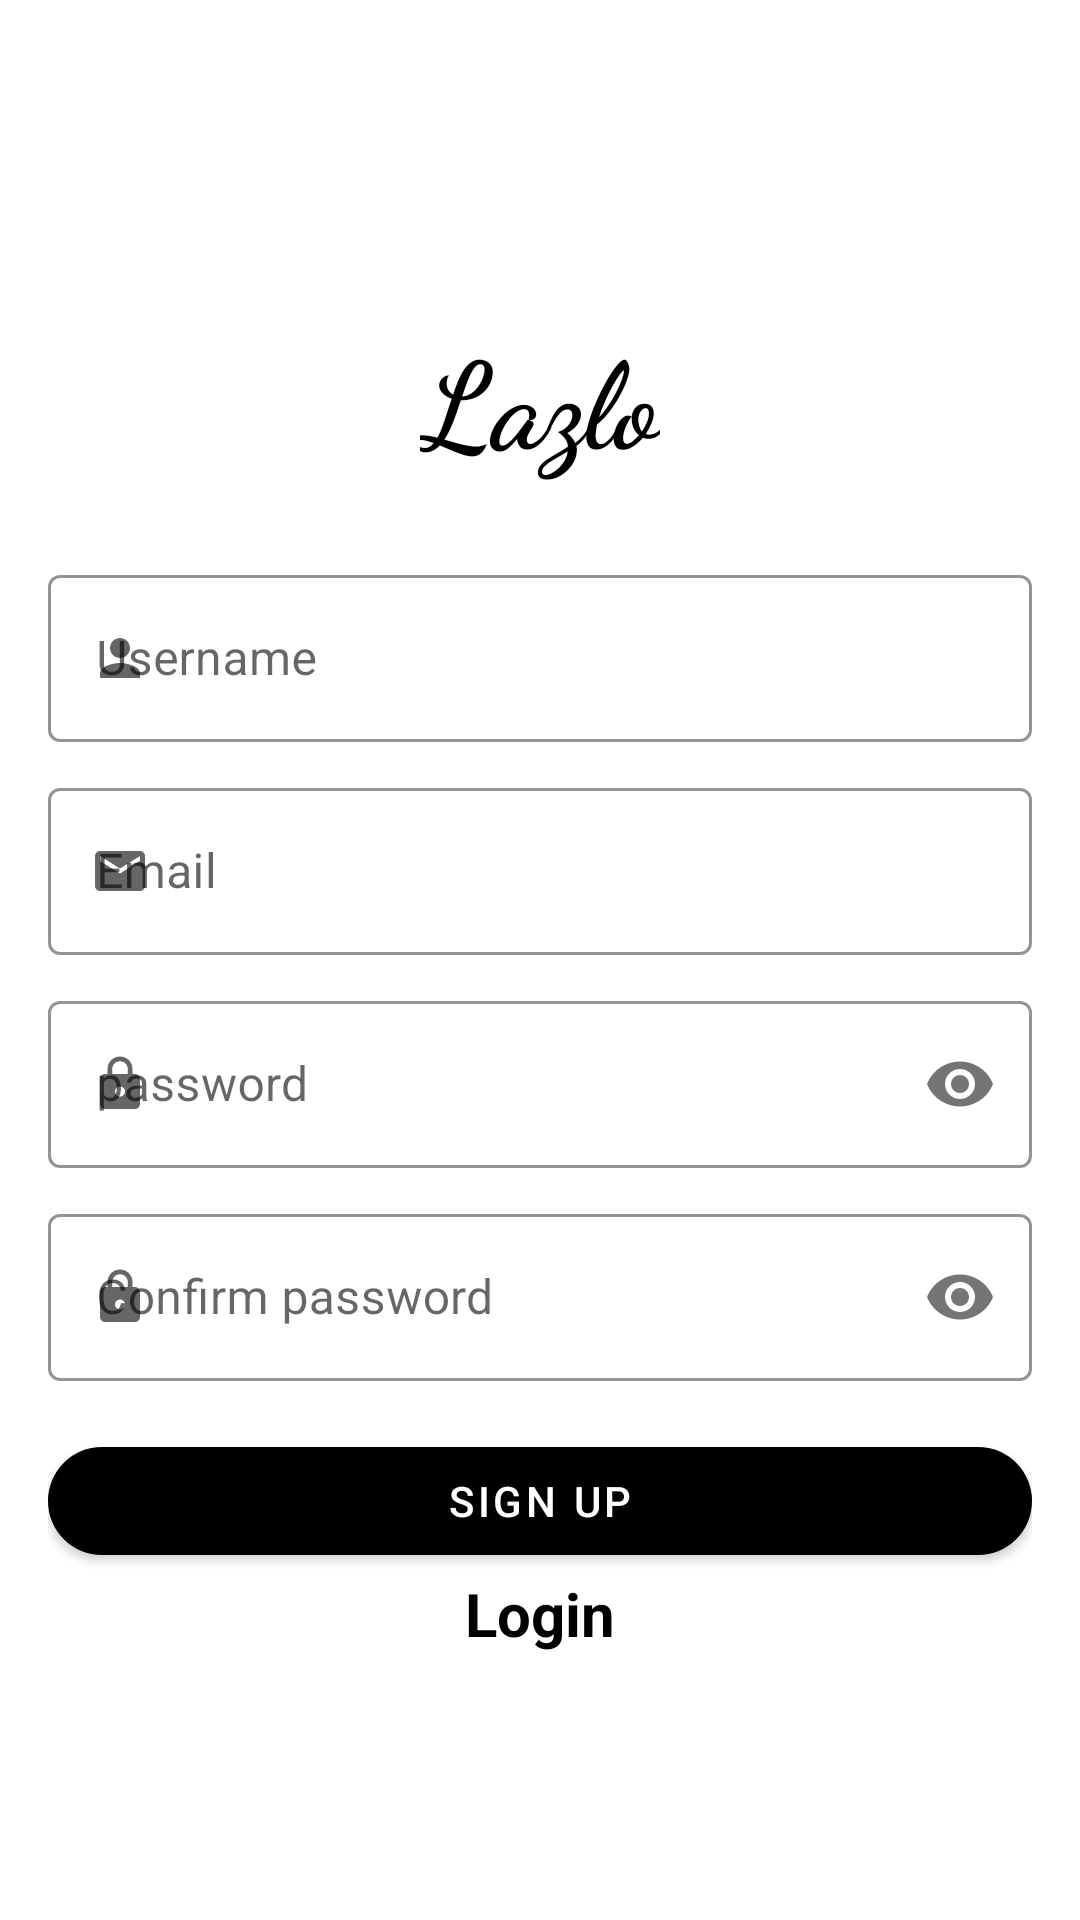

This screen was rendered from an Android layout file. Write that file and the resources it references.
<!-- AndroidManifest.xml: application theme Lazlo -->
<!-- res/layout/activity_sign_up.xml -->
<?xml version="1.0" encoding="utf-8"?>
<androidx.constraintlayout.widget.ConstraintLayout xmlns:android="http://schemas.android.com/apk/res/android"
    xmlns:app="http://schemas.android.com/apk/res-auto"
    xmlns:tools="http://schemas.android.com/tools"
    android:layout_width="match_parent"
    android:layout_height="match_parent"
    tools:context=".SignUp"
    >
<LinearLayout
    android:layout_width="match_parent"
    android:layout_height="match_parent"
    android:paddingTop="@dimen/activity_vertical_margin"
    android:paddingBottom="@dimen/activity_vertical_margin"
    android:paddingLeft="@dimen/activity_horizontal_margin"
    android:paddingRight="@dimen/activity_horizontal_margin"
    android:orientation="vertical"
    android:gravity="center"
    >

    <TextView
        android:id="@+id/app_title_on_signUp"
        android:layout_width="wrap_content"
        android:layout_height="wrap_content"
        android:text="@string/app_name"
        android:textSize="40sp"
        android:fontFamily="cursive"
        android:textStyle="bold"
        android:padding="@dimen/activity_horizontal_margin"
        android:textColor="@color/black"/>
    <com.google.android.material.textfield.TextInputLayout
        android:id="@+id/SignupUsername_inputLayout"
        style="@style/Widget.MaterialComponents.TextInputLayout.OutlinedBox"
        android:layout_width="match_parent"
        android:layout_height="wrap_content"
        android:layout_marginTop="10dp"
        app:startIconDrawable="@drawable/ic_baseline_username_24"
        app:boxBackgroundColor="@color/white"
        app:boxStrokeColor="@color/black"
        app:hintTextColor="@color/black"
        >
        <com.google.android.material.textfield.TextInputEditText
            android:id="@+id/SignupUsername_input"
            android:layout_width="match_parent"
            android:layout_height="wrap_content"
            android:hint="@string/username"
            android:inputType="textPersonName"
            android:autofillHints="Username"

            />
    </com.google.android.material.textfield.TextInputLayout>
    <com.google.android.material.textfield.TextInputLayout
        android:id="@+id/SignupEmail_inputLayout"
        style="@style/Widget.MaterialComponents.TextInputLayout.OutlinedBox"
        android:layout_width="match_parent"
        android:layout_height="wrap_content"
        android:layout_marginTop="10dp"
        app:startIconDrawable="@drawable/ic_baseline_email_24"
        app:boxBackgroundColor="@color/white"
        app:boxStrokeColor="@color/black"
        app:hintTextColor="@color/black"

        >
        <com.google.android.material.textfield.TextInputEditText
            android:id="@+id/SignupEmail_input"
            android:layout_width="match_parent"
            android:layout_height="wrap_content"
            android:hint="@string/email"
            android:inputType="textEmailAddress"
            android:autofillHints="Email"
            />
    </com.google.android.material.textfield.TextInputLayout>

    <com.google.android.material.textfield.TextInputLayout
        android:id="@+id/SignupPassword_inputLayout"
        style="@style/Widget.MaterialComponents.TextInputLayout.OutlinedBox"
        android:layout_width="match_parent"
        android:layout_height="wrap_content"
        app:passwordToggleEnabled="true"
        android:layout_marginTop="10dp"
        app:startIconDrawable="@drawable/ic_baseline_password_24"
        app:boxBackgroundColor="@color/white"
        app:boxStrokeColor="@color/black"
        app:hintTextColor="@color/black"
        >
        <com.google.android.material.textfield.TextInputEditText
            android:id="@+id/SignupPassword_input"
            android:layout_width="match_parent"
            android:layout_height="wrap_content"
            android:hint="@string/password"
            android:inputType="textPassword"
            android:autofillHints="password"
            />
    </com.google.android.material.textfield.TextInputLayout>
    <com.google.android.material.textfield.TextInputLayout
        android:id="@+id/SignupPasswordConfirm_inputLayout"
        style="@style/Widget.MaterialComponents.TextInputLayout.OutlinedBox"
        android:layout_width="match_parent"
        android:layout_height="wrap_content"
        app:passwordToggleEnabled="true"
        android:layout_marginTop="10dp"
        app:startIconDrawable="@drawable/ic_baseline_password_24"
        app:boxBackgroundColor="@color/white"
        app:boxStrokeColor="@color/black"
        app:hintTextColor="@color/black"
        >
        <com.google.android.material.textfield.TextInputEditText
            android:id="@+id/SignupPasswordConfirm_input"
            android:layout_width="match_parent"
            android:layout_height="wrap_content"
            android:hint="@string/confirm_password"
            android:inputType="textPassword"
            android:autofillHints="password"
            />
    </com.google.android.material.textfield.TextInputLayout>

    <com.google.android.material.button.MaterialButton
        android:id="@+id/btnSignUp_signUpPage"
        android:layout_width="match_parent"
        android:layout_height="wrap_content"
        android:layout_marginTop="@dimen/activity_vertical_margin"
        android:text="@string/sign_up"
        android:textColor="@color/white"
        android:layout_gravity="center_horizontal"
        app:cornerRadius="20dp"
        app:backgroundTint="@color/black"
        />
    <TextView
        android:id="@+id/Switch2login"
        android:layout_width="wrap_content"
        android:layout_height="wrap_content"
        android:text="@string/login"
        android:clickable="true"
        android:textStyle="bold"
        android:textSize="20sp"
android:textColor="@color/black"
        />
</LinearLayout>
</androidx.constraintlayout.widget.ConstraintLayout>
<!-- resources referenced by this layout -->
<resources>
  <color name="black">#FF000000</color>
  <color name="white">#FFFFFFFF</color>
  <dimen name="activity_horizontal_margin">16dp</dimen>
  <dimen name="activity_vertical_margin">16dp</dimen>
  <!-- drawable ic_baseline_email_24 (drawable) -->
  <vector xmlns:android="http://schemas.android.com/apk/res/android"
      android:width="20dp"
      android:height="20dp"
      android:viewportWidth="24"
      android:viewportHeight="24"
      android:tint="@color/black">
    <path
        android:fillColor="@android:color/black"
        android:pathData="M20,4L4,4c-1.1,0 -1.99,0.9 -1.99,2L2,18c0,1.1 0.9,2 2,2h16c1.1,0 2,-0.9 2,-2L22,6c0,-1.1 -0.9,-2 -2,-2zM20,8l-8,5 -8,-5L4,6l8,5 8,-5v2z"/>
  </vector>
  <!-- drawable ic_baseline_password_24 (drawable) -->
  <vector xmlns:android="http://schemas.android.com/apk/res/android"
      android:width="20dp"
      android:height="20dp"
      android:viewportWidth="24"
      android:viewportHeight="24"
      android:tint="@color/black">
    <path
        android:fillColor="@android:color/black"
        android:pathData="M18,8h-1L17,6c0,-2.76 -2.24,-5 -5,-5S7,3.24 7,6v2L6,8c-1.1,0 -2,0.9 -2,2v10c0,1.1 0.9,2 2,2h12c1.1,0 2,-0.9 2,-2L20,10c0,-1.1 -0.9,-2 -2,-2zM12,17c-1.1,0 -2,-0.9 -2,-2s0.9,-2 2,-2 2,0.9 2,2 -0.9,2 -2,2zM15.1,8L8.9,8L8.9,6c0,-1.71 1.39,-3.1 3.1,-3.1 1.71,0 3.1,1.39 3.1,3.1v2z"/>
  </vector>
  <!-- drawable ic_baseline_username_24 (drawable) -->
  <vector xmlns:android="http://schemas.android.com/apk/res/android"
      android:width="20dp"
      android:height="20dp"
      android:viewportWidth="24"
      android:viewportHeight="24"
      android:tint="@color/black">
    <path
        android:fillColor="@android:color/black"
        android:pathData="M12,12c2.21,0 4,-1.79 4,-4s-1.79,-4 -4,-4 -4,1.79 -4,4 1.79,4 4,4zM12,14c-2.67,0 -8,1.34 -8,4v2h16v-2c0,-2.66 -5.33,-4 -8,-4z"/>
  </vector>
  <string name="app_name">Lazlo</string>
  <string name="confirm_password">Confirm password</string>
  <string name="email">Email</string>
  <string name="login">Login</string>
  <string name="password">password</string>
  <string name="sign_up">Sign up</string>
  <string name="username">Username</string>
  <style name="Lazlo" parent="Theme.MaterialComponents.DayNight.NoActionBar">
          
          <item name="colorPrimary">@color/purple_500</item>
          <item name="colorPrimaryVariant">@color/purple_700</item>
          <item name="colorOnPrimary">@color/white</item>
          
          <item name="colorSecondary">@color/teal_200</item>
          <item name="colorSecondaryVariant">@color/teal_700</item>
          <item name="colorOnSecondary">@color/black</item>
          
          <item name="android:statusBarColor">?attr/colorPrimaryVariant</item>
          
      </style>
  <!-- not gathered from this repository: default colours our renderer supplied (Android Studio template values) -->
  <color name="purple_500">#FF6200EE</color>
  <color name="purple_700">#FF3700B3</color>
  <color name="teal_200">#FF03DAC5</color>
  <color name="teal_700">#FF018786</color>
</resources>
